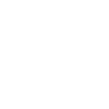
t = 0.00 s
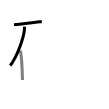
t = 2.50 s
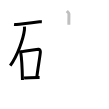
t = 5.25 s
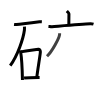
t = 7.75 s
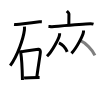
t = 10.50 s
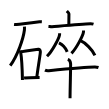
t = 13.00 s

The animated SVG that drew these frames (rendered in a browser with its animation timeline set to each time). Animation: 13 SMIL elements (animate=13); one cycle of 13.00 s.

<svg width="109px" height="109px" viewBox="0 0 px 109px" xmlns="http://www.w3.org/2000/svg" xmlns:xlink="http://www.w3.org/1999/xlink" xml:space="preserve" version="1.1"  baseProfile="full">
<path d="M14.06,24.51c0.66,0.09,1.85,0.06,2.49-0.02c8.09-0.95,12.23-1.28,23.02-2.74c1.08-0.15,1.73-0.05,2.28-0.01" style="fill:none;stroke:black;stroke-width:3;opacity:0">
  <animate attributeType="CSS" attributeName="opacity" from="0" to="1" begin="0s" dur="1s" repeatCount="0" fill="freeze" />
</path>
<path d="M24.46,26.6c0.04,0.92,0.09,2.38-0.08,3.69c-0.97,7.79-6.53,24.87-14.13,35.34" style="fill:none;stroke:black;stroke-width:3;opacity:0">
  <animate attributeType="CSS" attributeName="opacity" from="0" to="1" begin="1s" dur="1s" repeatCount="0" fill="freeze" />
</path>
<path d="M20,50.59c0.28,0.55,0.56,1,0.68,1.69c0.96,5.43,1.57,17.72,1.78,27.64" style="fill:none;stroke:black;stroke-width:3;opacity:0">
  <animate attributeType="CSS" attributeName="opacity" from="0" to="1" begin="2s" dur="1s" repeatCount="0" fill="freeze" />
</path>
<path d="M20.73,51.86c7.27-1.61,14.61-1.94,17.87-2.68c1.19-0.27,1.9,1.59,1.73,3.15c-0.7,6.5-2.53,16.36-3.58,25.35" style="fill:none;stroke:black;stroke-width:3;opacity:0">
  <animate attributeType="CSS" attributeName="opacity" from="0" to="1" begin="3s" dur="1s" repeatCount="0" fill="freeze" />
</path>
<path d="M24.09,77.96C29,77.5,31.5,77.5,39.61,77.42" style="fill:none;stroke:black;stroke-width:3;opacity:0">
  <animate attributeType="CSS" attributeName="opacity" from="0" to="1" begin="4s" dur="1s" repeatCount="0" fill="freeze" />
</path>
<path d="M66.83,11c0.49,0.47,2.11,1.76,2.11,2.69c0,3.41-0.16,8.19-0.06,11.07" style="fill:none;stroke:black;stroke-width:3;opacity:0">
  <animate attributeType="CSS" attributeName="opacity" from="0" to="1" begin="5s" dur="1s" repeatCount="0" fill="freeze" />
</path>
<path d="M48.46,26.51c0.84,0.05,2.75,0.33,3.57,0.26c6.59-0.55,29.99-2.83,38.36-2.97c1.38-0.02,2.09,0.02,3.12,0.34" style="fill:none;stroke:black;stroke-width:3;opacity:0">
  <animate attributeType="CSS" attributeName="opacity" from="0" to="1" begin="6s" dur="1s" repeatCount="0" fill="freeze" />
</path>
<path d="M59.61,33.16c0,0.59,0.04,1.05-0.1,1.77c-0.67,3.68-7.05,15.93-12.5,21.37" style="fill:none;stroke:black;stroke-width:3;opacity:0">
  <animate attributeType="CSS" attributeName="opacity" from="0" to="1" begin="7s" dur="1s" repeatCount="0" fill="freeze" />
</path>
<path d="M58.97,42.88c2.98,1.45,6.78,5.3,8.23,8.96" style="fill:none;stroke:black;stroke-width:3;opacity:0">
  <animate attributeType="CSS" attributeName="opacity" from="0" to="1" begin="8s" dur="1s" repeatCount="0" fill="freeze" />
</path>
<path d="M83.52,30.49c0,0.59,0.04,1.04-0.09,1.75C82.78,35.87,76.68,48,71.46,53.38" style="fill:none;stroke:black;stroke-width:3;opacity:0">
  <animate attributeType="CSS" attributeName="opacity" from="0" to="1" begin="9s" dur="1s" repeatCount="0" fill="freeze" />
</path>
<path d="M80.11,40.46c5.36,2.42,12.18,8.86,14.79,14.96" style="fill:none;stroke:black;stroke-width:3;opacity:0">
  <animate attributeType="CSS" attributeName="opacity" from="0" to="1" begin="10s" dur="1s" repeatCount="0" fill="freeze" />
</path>
<path d="M44.97,70.1c1,0.51,2.86,0.69,3.87,0.58c12.89-1.31,37.23-3.74,46.1-3.73c1.68,0,2.68,0.29,3.53,0.57" style="fill:none;stroke:black;stroke-width:3;opacity:0">
  <animate attributeType="CSS" attributeName="opacity" from="0" to="1" begin="11s" dur="1s" repeatCount="0" fill="freeze" />
</path>
<path d="M67.8,59.33c1.77,0.59,2.71,2.21,2.83,4.56s-0.58,25.86-0.58,34.44" style="fill:none;stroke:black;stroke-width:3;opacity:0">
  <animate attributeType="CSS" attributeName="opacity" from="0" to="1" begin="12s" dur="1s" repeatCount="0" fill="freeze" />
</path>
</svg>
